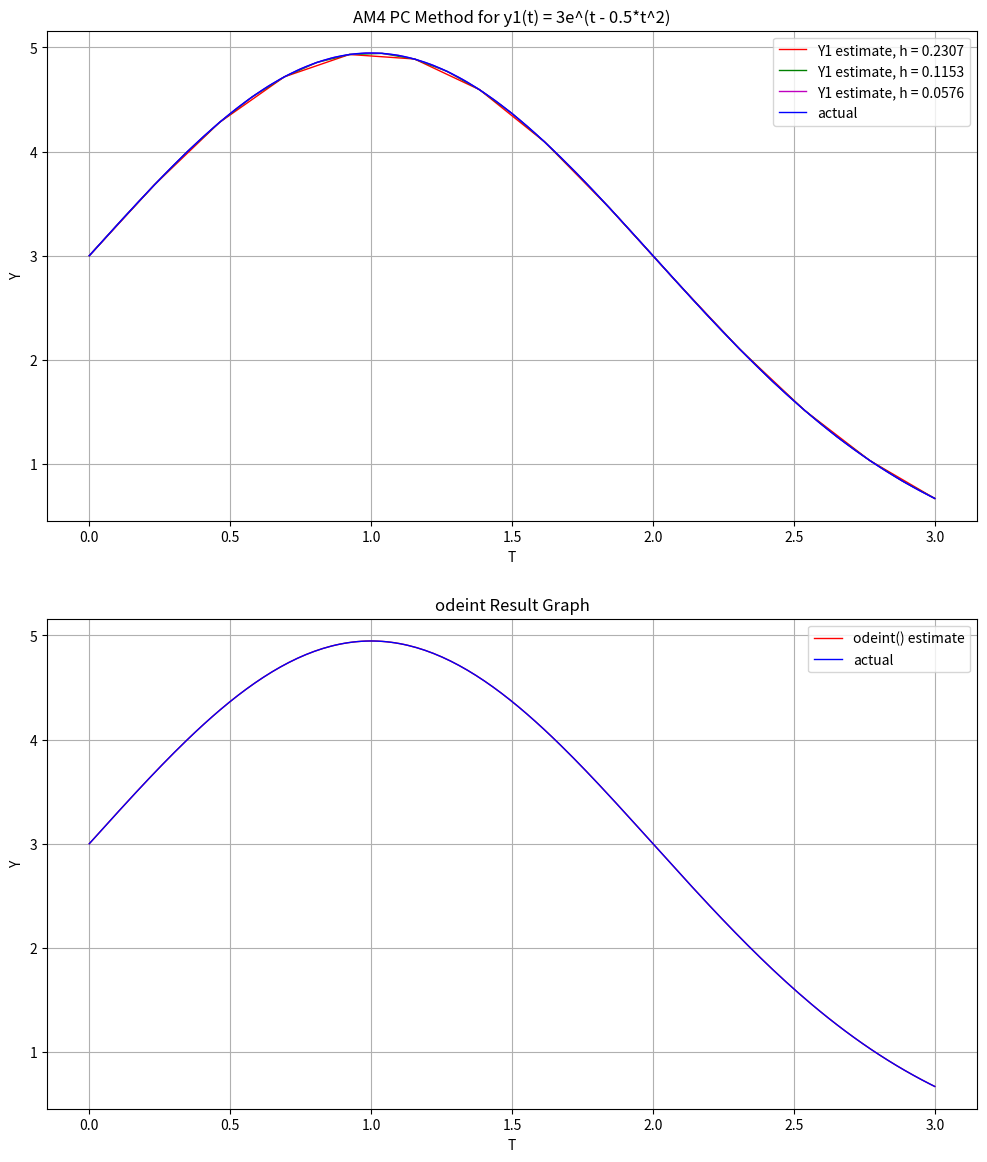
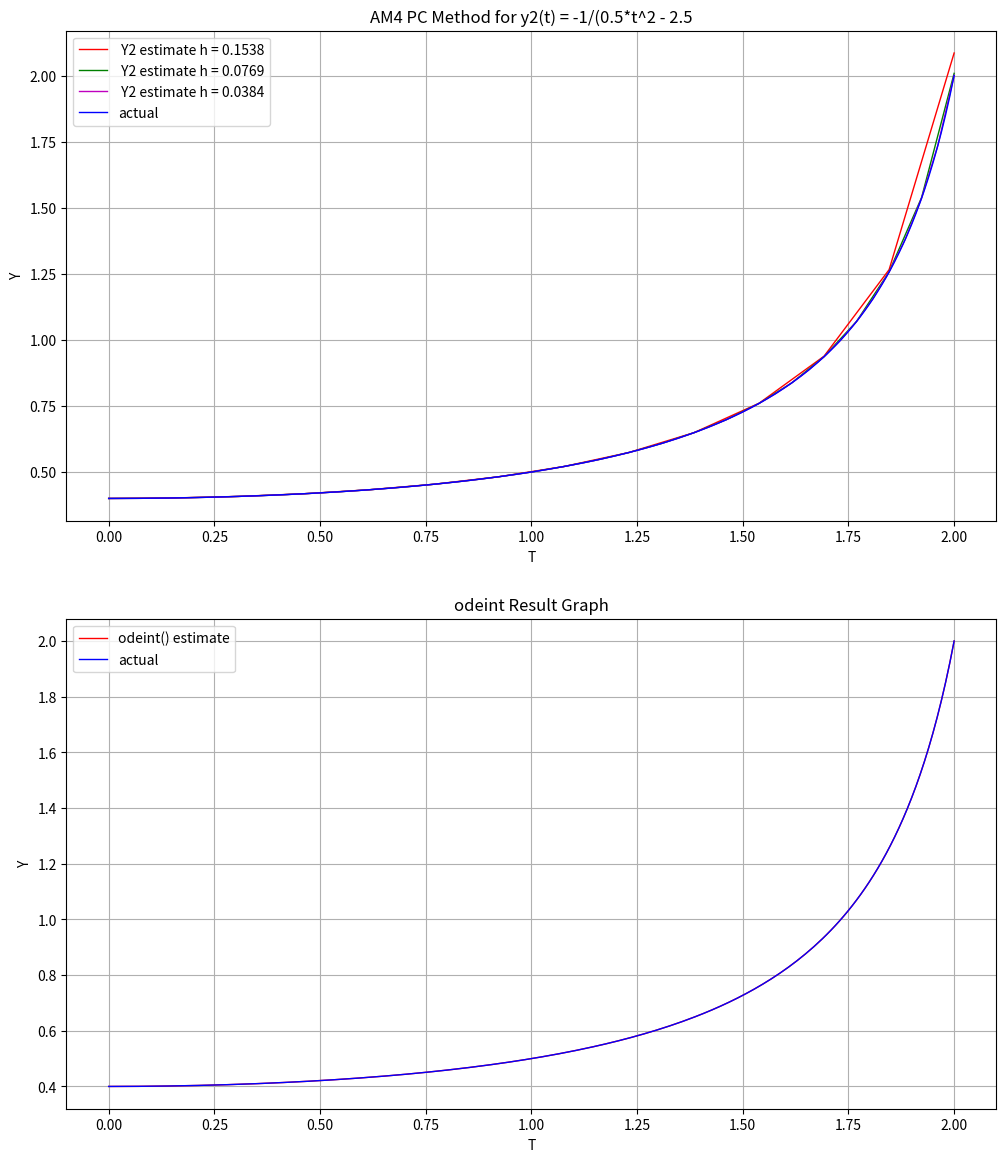

The script that saved these images, in order:
# -*- coding: utf-8 -*-
"""
Created on Sun Feb 18 12:44:39 2024

[redacted]
"""
from math import e
import numpy as np
import matplotlib.pyplot as plt 
from scipy.integrate import odeint

def f1(t,y):
    return (1 - t) * y

def f2(t,y):
    return t*(y**2)

def AdamsMoultonPredictorCorrector(func, bounds, y0, h, tolerance):
    tolerance_flag = False
    t_points = [bounds[0]]
    y_points = [y0]
    totalIterations = 0
    prevError = -1
    count = 0
    while t_points[-1] < (bounds[1] - 0.0000000000001): #Account for any rounding error 
        numIters = 0
        tolerance_flag = False                              
        if (t_points[-1] + h > bounds[1]):#Clamp t in case h does not divide (b - a)
            h = abs(bounds[1] - t_points[-1])
        #Use RK4 for the first three predictions then use AB4 - AM4 predictor corrector for remaining points
        if(count < 3):                                                    #Compute RK4 for first 4 points
            k1 = func(t_points[-1], y_points[-1])
            k2 = func(t_points[-1] + 0.5*(h), y_points[-1] + 0.5*(h)*k1)#Use h/3 for the first three points since RK4 is explicit
            k3 = func(t_points[-1] + 0.5*(h), y_points[-1] + 0.5*(h)*k2)
            k4 = func(t_points[-1] + (h), y_points[-1] + (h)*k3)
            y_points.append(y_points[-1] + (h)*(k1 + 2*k2 + 2*k3 + k4)/6)
            t_points.append((t_points[-1] + h))
        else: #Use AB4 for the rest of the points
            y_points.append(y_points[-1] + (h/24)*(55*func(t_points[-1], y_points[-1]) - 59*func(t_points[-2], y_points[-2]) + 37*func(t_points[-3], y_points[-3]) - 9*func(t_points[-4], y_points[-4])))
            t_points.append(t_points[-1] + h)
            while not tolerance_flag:   #Correct until tolerance flag is set to True (by if-statement below)
                totalIterations += 1
                numIters = numIters + 1
                correct = y_points[-2] + (h/24) * (9*func(t_points[-1], y_points[-1]) + 19*func(t_points[-2], y_points[-2]) - 5*func(t_points[-3], y_points[-3]) + func(t_points[-4], y_points[-4]))
                #Stop correcting if the increase was <= tolerance, if the maximum number of iterations is reached, or if the change in error is zero
                if(not(abs(correct - y_points[-1]) > tolerance) or numIters > 1000 or abs(correct - y_points[-1]) == prevError):
                    tolerance_flag = True
                prevError = abs(correct - y_points[-1])
                y_points[-1] = correct
        count += 1
    print("AM4 PC (h = " + str(h)[:6] + "): " + str(totalIterations))
    return t_points, y_points

#-------------------- EQN 1 ------------------------

t1_linspace = np.linspace(0,3,200)
steps = 13
colors = ['r', 'g', 'm', 'y', 'c']
fig1 = plt.figure(1, figsize=(12,14))
fig2 = plt.figure(2, figsize=(12,14))

#Graph Functions for Y1 and Y2 with three h values
for i in range(3):
    fig1 = plt.figure(1, figsize=(12,14))
    t1, y1 =  AdamsMoultonPredictorCorrector(f1, [0,3], 3, 3/steps, 0.0001) #Solve Y1
    plt.subplot(2,1,1)
    plt.plot(t1, y1, color = colors[i], linewidth=1, label = 'Y1 estimate, h = ' + str(3/steps)[:6]) #Graph Y1
    t2, y2 =  AdamsMoultonPredictorCorrector(f2, [0,2], 0.4, 2/steps, 0.0001) #Solve Y2
    fig2 = plt.figure(2, figsize=(12,14))
    plt.subplot(2,1,1)
    plt.plot(t2, y2, color = colors[i], linewidth=1, label = ' Y2 estimate h = ' + str(2/steps)[:6]) #Graph Y2
    steps *= 2


fig1 = plt.figure(1, figsize=(12,14))
plt.subplot(2,1,1)
plt.grid()
plt.plot(t1_linspace, 3*e**(t1_linspace - 0.5*t1_linspace**2), color = 'b', label = 'actual', linewidth=1) #Graph Exact Y1
plt.title('AM4 PC Method for y1(t) = 3e^(t - 0.5*t^2)')
plt.xlabel('T')
plt.ylabel('Y')
plt.legend()

#Graph odeint
sol = odeint(f1, 3, t1_linspace, tfirst=True)
plt.subplot(2,1,2)
plt.grid()
plt.plot(t1_linspace, sol, color = 'r', linewidth=1, label = 'odeint() estimate')
plt.plot(t1_linspace, 3*e**(t1_linspace - 0.5*t1_linspace**2), color = 'b', label = 'actual', linewidth=1)
plt.title('odeint Result Graph')
plt.xlabel('T')
plt.ylabel('Y')
plt.legend()

#-------------------- EQN 2 ------------------------
t2_linspace = np.linspace(0,2,200)
fig2 = plt.figure(2, figsize=(12,14))
plt.subplot(2,1,1)
plt.grid()
plt.plot(t2_linspace, -1/(0.5*t2_linspace**2 - 2.5), color = 'b', label = 'actual', linewidth=1) #Graph Exact Y2
plt.title('AM4 PC Method for y2(t) = -1/(0.5*t^2 - 2.5')
plt.xlabel('T')
plt.ylabel('Y')
plt.legend()

#Graph odeint
sol = odeint(f2, 0.4, t2_linspace, tfirst=True)
plt.subplot(2,1,2)
plt.grid()
plt.plot(t2_linspace, sol, color = 'r', linewidth=1, label = 'odeint() estimate')
plt.plot(t2_linspace, -1/(0.5*t2_linspace**2 - 2.5), color = 'b', label = 'actual', linewidth=1)
plt.title('odeint Result Graph')
plt.xlabel('T')
plt.ylabel('Y')
plt.legend()